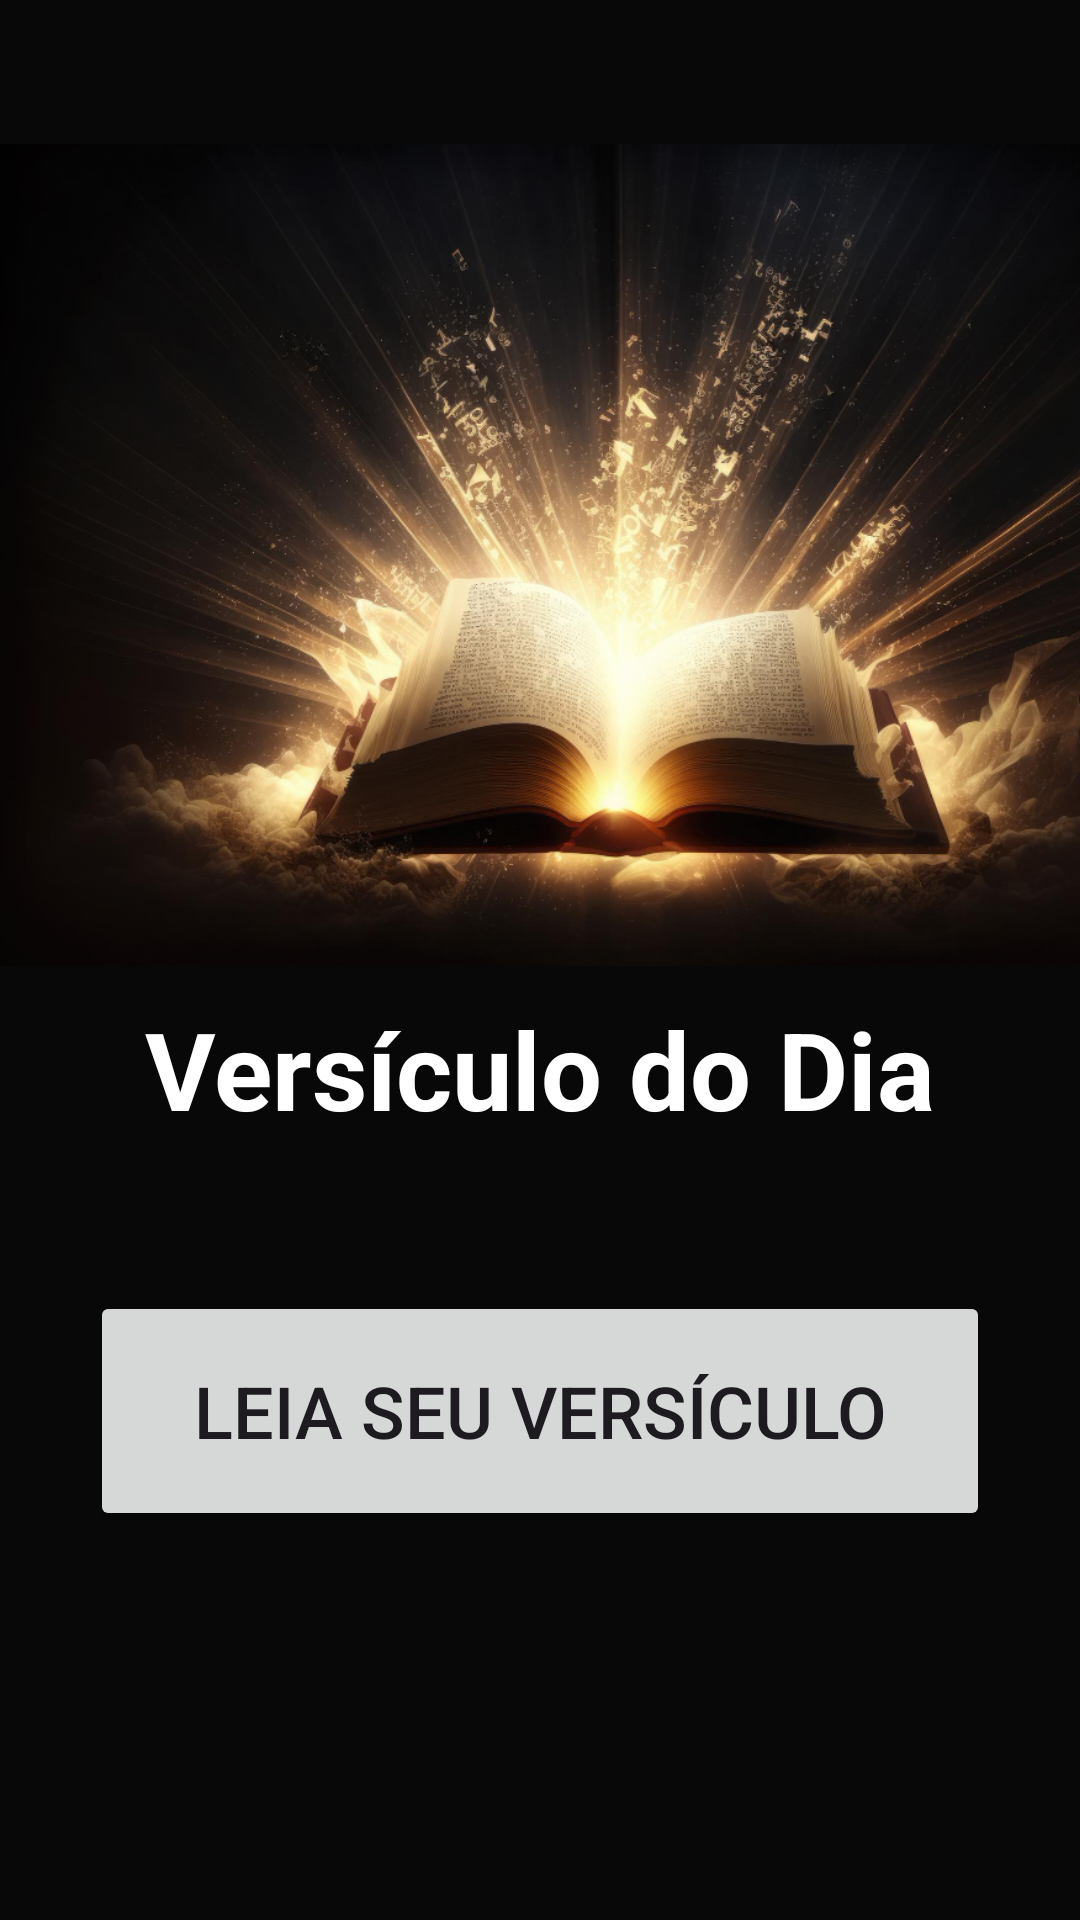

Here is an Android app screen rendered from its layout file. Give the layout XML and the strings, colors and styles it references.
<!-- AndroidManifest.xml: application theme Theme.VersiculoDoDia -->
<!-- res/layout/activity_main.xml -->
<?xml version="1.0" encoding="utf-8"?>
<androidx.constraintlayout.widget.ConstraintLayout xmlns:android="http://schemas.android.com/apk/res/android"
    xmlns:app="http://schemas.android.com/apk/res-auto"
    xmlns:tools="http://schemas.android.com/tools"
    android:layout_width="match_parent"
    android:layout_height="match_parent"
    android:background="#090809"
    tools:context=".MainActivity">

    <ImageView
        android:id="@+id/imageView"
        android:layout_width="411dp"
        android:layout_height="282dp"
        android:layout_marginTop="44dp"
        android:cropToPadding="false"
        app:layout_constraintEnd_toEndOf="parent"
        app:layout_constraintHorizontal_bias="0.0"
        app:layout_constraintStart_toStartOf="parent"
        app:layout_constraintTop_toTopOf="parent"
        app:srcCompat="@drawable/biblia" />

    <TextView
        android:id="@+id/textView"
        android:layout_width="wrap_content"
        android:layout_height="wrap_content"
        android:layout_marginTop="6dp"
        android:text="Versículo do Dia"
        android:textColor="@color/white"
        android:textSize="36sp"
        android:textStyle="bold"
        app:layout_constraintEnd_toEndOf="parent"
        app:layout_constraintHorizontal_bias="0.5"
        app:layout_constraintStart_toStartOf="parent"
        app:layout_constraintTop_toBottomOf="@+id/imageView" />

    <Button
        android:id="@+id/btn_leia"
        android:layout_width="0dp"
        android:layout_height="80dp"
        android:layout_marginStart="30dp"
        android:layout_marginTop="50dp"
        android:layout_marginEnd="30dp"
        android:hapticFeedbackEnabled="false"
        android:onClick="versiculoRandomico"
        android:text="Leia seu Versículo"
        android:textSize="24sp"
        app:layout_constraintEnd_toEndOf="parent"
        app:layout_constraintHorizontal_bias="0.5"
        app:layout_constraintStart_toStartOf="parent"
        app:layout_constraintTop_toBottomOf="@+id/textView" />

</androidx.constraintlayout.widget.ConstraintLayout>
<!-- resources referenced by this layout -->
<resources>
  <color name="white">#FFFFFFFF</color>
  <!-- drawable biblia: jpg bitmap (drawable, 344225 bytes) -->
  <style name="Theme.VersiculoDoDia" parent="Base.Theme.VersiculoDoDia" />
  <style name="Base.Theme.VersiculoDoDia" parent="Theme.Material3.DayNight.NoActionBar">
          
          
          <item name="colorSecondary">@color/azul</item>
          <item name="colorPrimary">@color/primaria</item>
  
          <item name="android:windowBackground">@color/fundo</item>
  
      </style>
  <color name="azul">#22223b</color>
  <color name="primaria">#E50914</color>
  <color name="fundo">#090809</color>
</resources>
